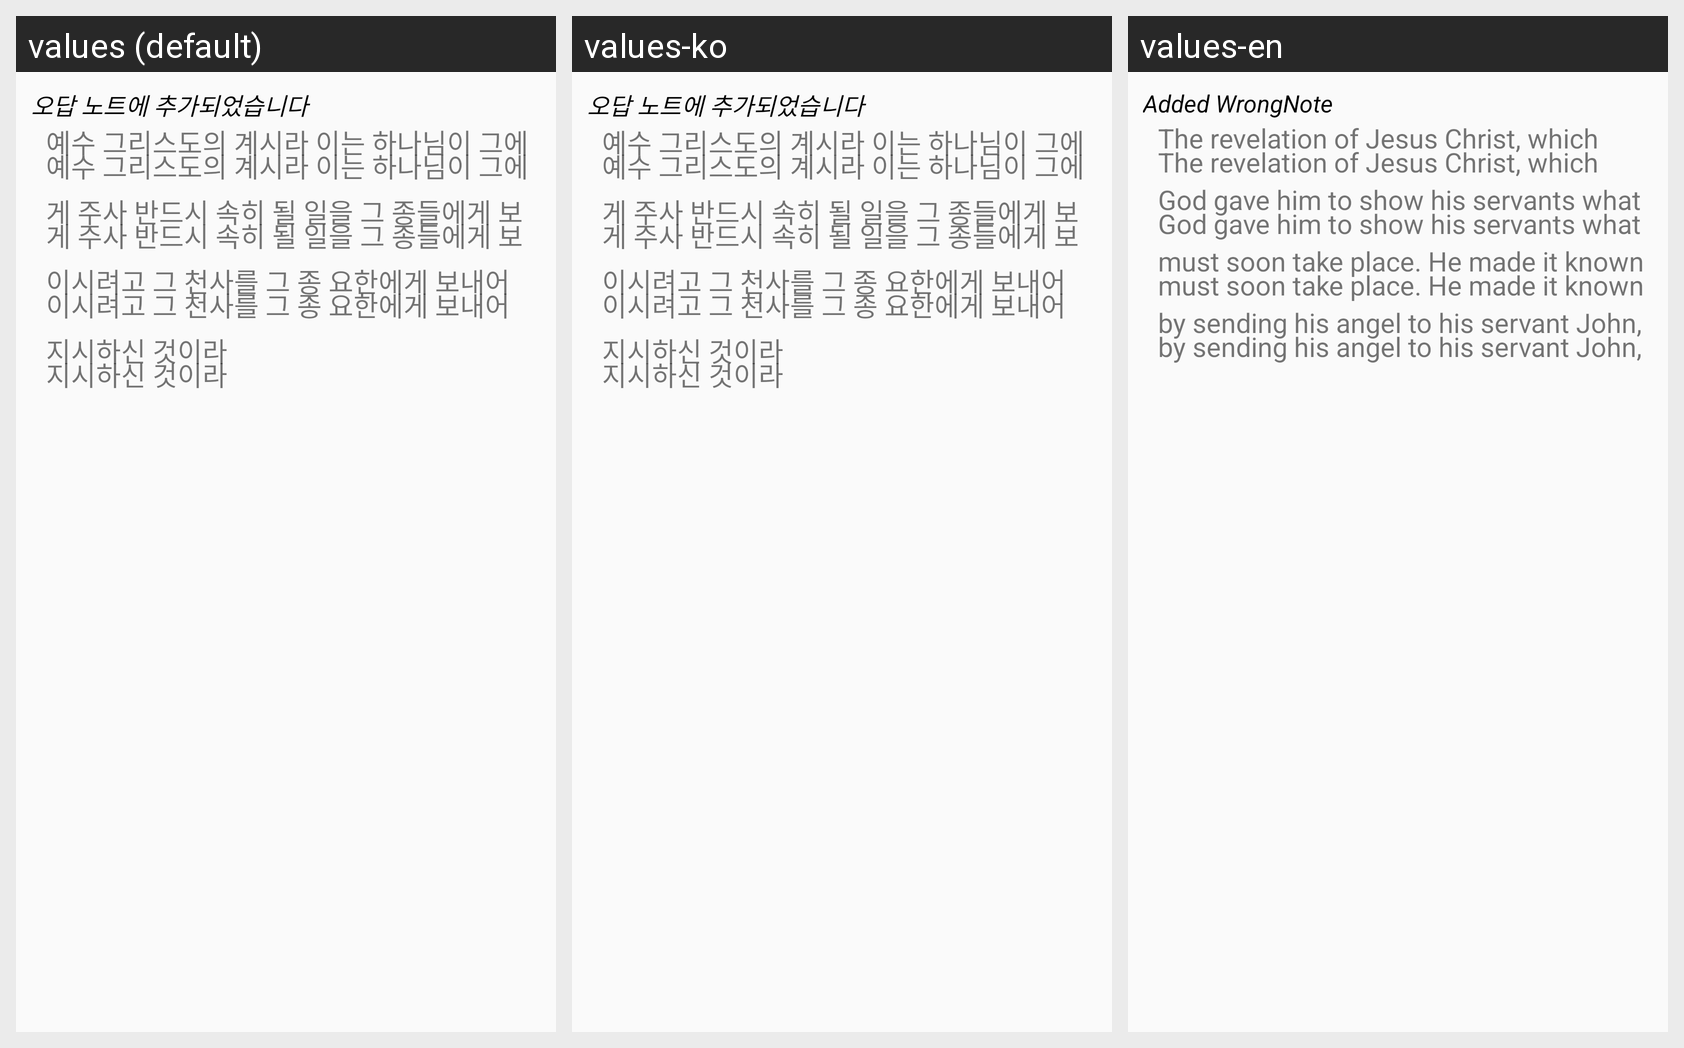

Locale-by-locale string values for the Android screen shown in this grid:
Android screen res/layout/dialog_check_answer.xml rendered under 3 locales, left to right: values (default), values-ko, values-en. Device: Nexus 5 (rendered at 1080×1920; each locale shown at half size, 540×960, under a caption strip naming it); theme Revel.
Strings drawn on this screen, with the default value and each locale's value (text and hints the layout hard-codes appear in the picture but are not listed):

alert_addnote
  values: 오답 노트에 추가되었습니다
  values-ko: 오답 노트에 추가되었습니다
  values-en: Added WrongNote

revelation_1_1
  values: 예수 그리스도의 계시라 이는 하나님이 그에게 주사 반드시 속히 될 일을 그 종들에게 보이시려고 그 천사를 그 종 요한에게 보내어 지시하신 것이라
  values-ko: 예수 그리스도의 계시라 이는 하나님이 그에게 주사 반드시 속히 될 일을 그 종들에게 보이시려고 그 천사를 그 종 요한에게 보내어 지시하신 것이라
  values-en: The revelation of Jesus Christ, which God gave him to show his servants what must soon take place. He made it known by sending his angel to his servant John,
